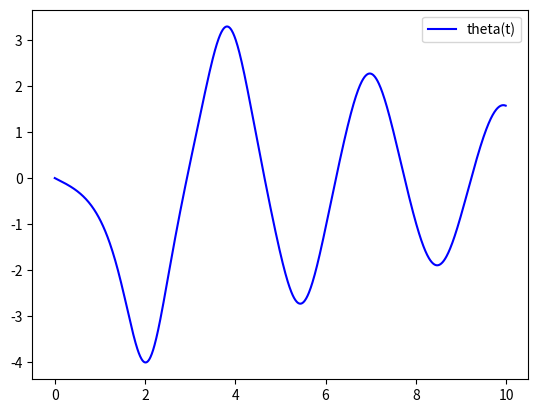

The matplotlib source for this figure:
import numpy as np
from scipy.integrate import odeint
import matplotlib.pyplot as plt

t = np.arange(0, 10, 0.01)

	
def diff_func(z, t):
    theta, omega = z 
    dtheta_dt = omega 
    domega_d = - b * omega - c * np.sin(theta) 
    return dtheta_dt, domega_d


theta0 = np.pi - 0.1
omega0 = 0


z0 = theta0, omega0

b = 0.25
c = 5.0


sol = odeint(diff_func, z0, t)


plt.plot(t, sol[:, 1], 'b', label='theta(t)')

plt.legend()
plt.savefig('pic1.png')